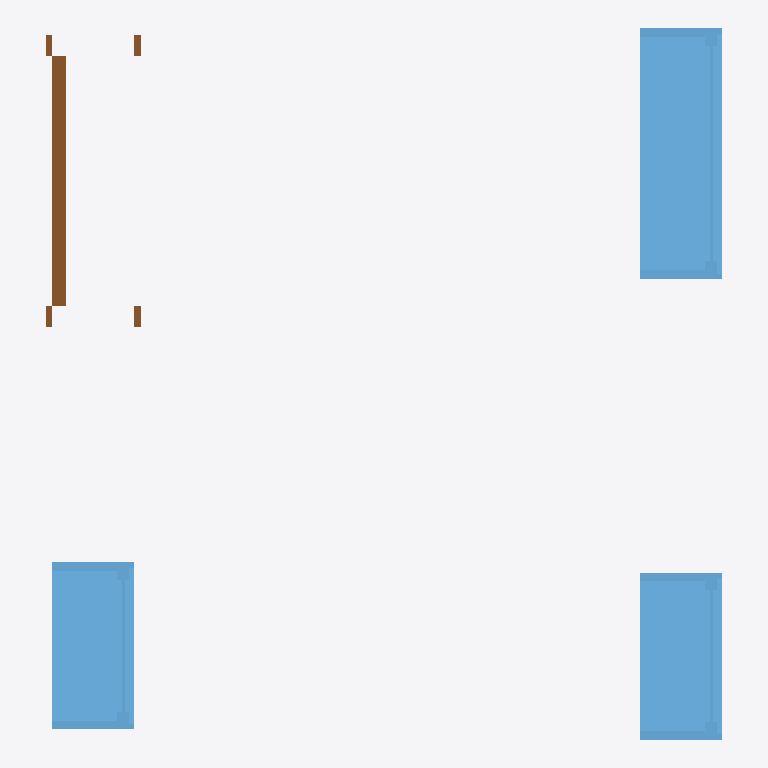
Plan cut of the same IFC building model at storey 'Level 1' (level 0.00 m, cut at 1.40 m), seen from above with north up, elements coloured by IFC class: 3 windows (light blue), 1 door (brown). Cut surfaces are drawn darker.
Extent 2.5 m × 2.6 m × 2.2 m (x, y, z). Storeys (1): Level 1 at 0.00 m. Elements (4): 3 IfcWindow, 1 IfcDoor.

HEADER;
FILE_DESCRIPTION((''),'2;1');
FILE_NAME('','2018-05-27T18:12:02',(''),(''),'Xbim File Processor version 4.0.0.0','Xbim version 4.0.0.0','');
FILE_SCHEMA(('IFC4'));
ENDSEC;
DATA;
#94=IFCPROJECT('2YGsmhohj5xfsMzY1I0trJ',#42,'0001',$,$,'Project Name','Project Status',(#83,#91),#78);
#1139=IFCSITE('2YGsmhohj5xfsMzY1I0trH',#42,'Default',$,'',#1138,$,$,.ELEMENT.,(42,21,30,344238),(-71,-3,-35,-194702),0.0,$,$);
#104=IFCBUILDING('2YGsmhohj5xfsMzY1I0trI',#42,'',$,$,#32,$,'',.ELEMENT.,$,$,#100);
#113=IFCBUILDINGSTOREY('2YGsmhohj5xfsMzY2j$8EK',#42,'Level 1',$,$,#111,$,'Level 1',.ELEMENT.,0.0);
#1057=IFCWINDOW('1tYrTtExH1xREQ8WFH__jf',#42,'M_Fixed:0915 x 1830mm:309663',$,'0915 x 1830mm',#1428,#1051,'309663',1.83,0.915,$,$,$);
#801=IFCWINDOW('1tYrTtExH1xREQ8WFH__kw',#42,'M_Fixed:0610 x 1830mm:309580',$,'0610 x 1830mm',#1374,#795,'309580',1.83,0.61,$,$,$);
#895=IFCWINDOW('1tYrTtExH1xREQ8WFH__kF',#42,'M_Fixed:0610 x 1830mm:309625',$,'0610 x 1830mm',#1402,#889,'309625',1.83,0.61,$,$,$);
#560=IFCDOOR('1tYrTtExH1xREQ8WFH__ex',#42,'M_Single-Flush:0915 x 2134mm:309453',$,'0915 x 2134mm',#1348,#554,'309453',2.134,0.915,$,$,$);
ENDSEC;
